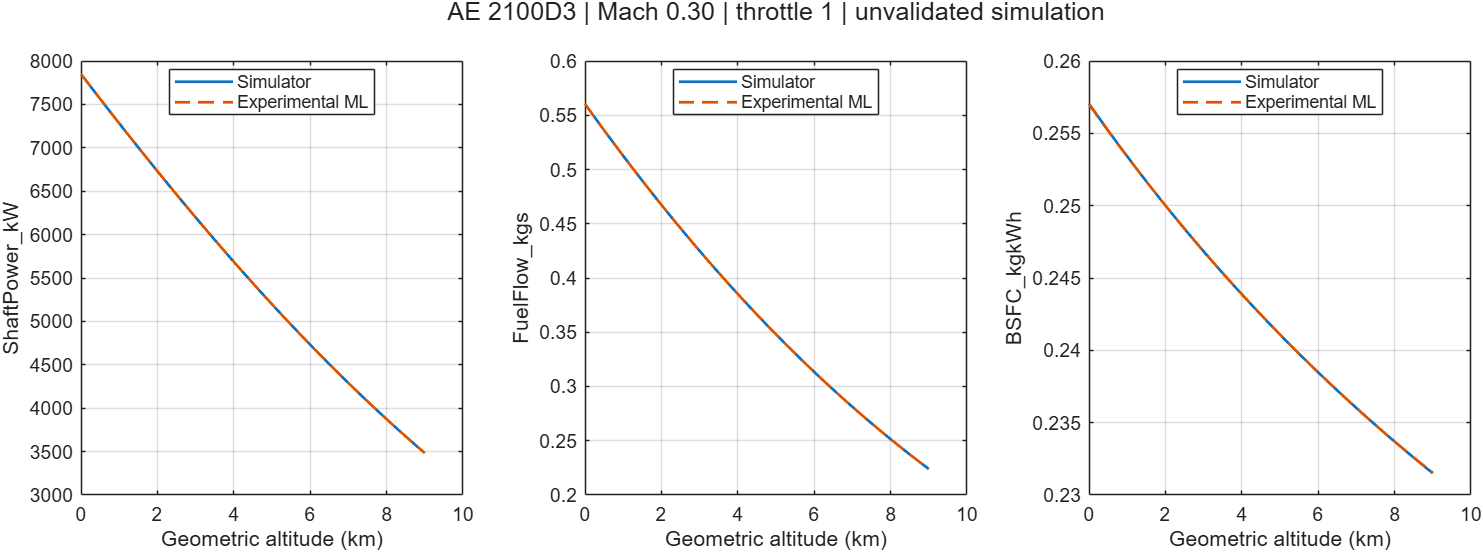

The table this chart was drawn from, first rows:
Altitude_m, Mach, Throttle, ShaftPower_kW, FuelFlow_kgs, BSFC_kgkWh, ML_ShaftPower_kW, ML_FuelFlow_kgs, ML_BSFC_kgkWh
0, 0.3, 1, 7850, 0.5605, 0.2571, 7849, 0.5605, 0.257
180, 0.3, 1, 7747, 0.5517, 0.2564, 7746, 0.5517, 0.2563
360, 0.3, 1, 7644, 0.5429, 0.2557, 7643, 0.5429, 0.2557
540, 0.3, 1, 7542, 0.5343, 0.2551, 7541, 0.5343, 0.255
720, 0.3, 1, 7440, 0.5257, 0.2544, 7439, 0.5257, 0.2544
900, 0.3, 1, 7338, 0.5173, 0.2538, 7338, 0.5173, 0.2537
1080, 0.3, 1, 7238, 0.5089, 0.2531, 7237, 0.5089, 0.2531
1260, 0.3, 1, 7137, 0.5006, 0.2525, 7137, 0.5006, 0.2525
1440, 0.3, 1, 7038, 0.4924, 0.2519, 7038, 0.4924, 0.2519
1620, 0.3, 1, 6938, 0.4843, 0.2513, 6938, 0.4843, 0.2513
1800, 0.3, 1, 6840, 0.4763, 0.2507, 6840, 0.4763, 0.2507
1980, 0.3, 1, 6742, 0.4683, 0.2501, 6742, 0.4683, 0.2501
2160, 0.3, 1, 6644, 0.4605, 0.2495, 6645, 0.4605, 0.2495
2340, 0.3, 1, 6548, 0.4527, 0.2489, 6548, 0.4527, 0.2489
2520, 0.3, 1, 6452, 0.4451, 0.2483, 6452, 0.4451, 0.2483
2700, 0.3, 1, 6356, 0.4375, 0.2478, 6356, 0.4375, 0.2478
2880, 0.3, 1, 6261, 0.43, 0.2472, 6262, 0.43, 0.2472
3060, 0.3, 1, 6167, 0.4226, 0.2467, 6168, 0.4226, 0.2467
3240, 0.3, 1, 6074, 0.4152, 0.2461, 6074, 0.4152, 0.2461
3420, 0.3, 1, 5981, 0.408, 0.2456, 5981, 0.408, 0.2456
3600, 0.3, 1, 5889, 0.4008, 0.245, 5889, 0.4008, 0.245
3780, 0.3, 1, 5798, 0.3938, 0.2445, 5798, 0.3938, 0.2445
3960, 0.3, 1, 5707, 0.3868, 0.244, 5707, 0.3868, 0.244
4140, 0.3, 1, 5617, 0.3799, 0.2435, 5617, 0.3799, 0.2435
4320, 0.3, 1, 5528, 0.3731, 0.243, 5528, 0.3731, 0.243
4500, 0.3, 1, 5439, 0.3663, 0.2425, 5439, 0.3663, 0.2425
4680, 0.3, 1, 5352, 0.3597, 0.242, 5352, 0.3597, 0.242
4860, 0.3, 1, 5265, 0.3531, 0.2415, 5265, 0.3531, 0.2415
5040, 0.3, 1, 5178, 0.3466, 0.241, 5178, 0.3466, 0.241
5220, 0.3, 1, 5093, 0.3402, 0.2405, 5093, 0.3402, 0.2405
5400, 0.3, 1, 5008, 0.3339, 0.24, 5008, 0.3339, 0.24
5580, 0.3, 1, 4924, 0.3277, 0.2396, 4924, 0.3277, 0.2396
5760, 0.3, 1, 4841, 0.3215, 0.2391, 4841, 0.3215, 0.2391
5940, 0.3, 1, 4759, 0.3154, 0.2386, 4759, 0.3154, 0.2386
6120, 0.3, 1, 4677, 0.3094, 0.2382, 4677, 0.3094, 0.2382
6300, 0.3, 1, 4597, 0.3035, 0.2377, 4597, 0.3035, 0.2377
6480, 0.3, 1, 4517, 0.2977, 0.2373, 4517, 0.2977, 0.2373
6660, 0.3, 1, 4438, 0.2919, 0.2368, 4437, 0.2919, 0.2368
6840, 0.3, 1, 4359, 0.2863, 0.2364, 4359, 0.2862, 0.2364
7020, 0.3, 1, 4282, 0.2806, 0.236, 4282, 0.2806, 0.236
7200, 0.3, 1, 4205, 0.2751, 0.2355, 4205, 0.2751, 0.2355
7380, 0.3, 1, 4129, 0.2697, 0.2351, 4129, 0.2697, 0.2351
7560, 0.3, 1, 4054, 0.2643, 0.2347, 4054, 0.2643, 0.2347
7740, 0.3, 1, 3980, 0.259, 0.2343, 3980, 0.259, 0.2343
7920, 0.3, 1, 3906, 0.2538, 0.2339, 3906, 0.2538, 0.2339
8100, 0.3, 1, 3834, 0.2486, 0.2335, 3834, 0.2486, 0.2335
8280, 0.3, 1, 3762, 0.2436, 0.2331, 3762, 0.2435, 0.2331
8460, 0.3, 1, 3691, 0.2386, 0.2327, 3691, 0.2385, 0.2327
8640, 0.3, 1, 3621, 0.2336, 0.2323, 3621, 0.2336, 0.2323
8820, 0.3, 1, 3552, 0.2288, 0.2319, 3552, 0.2288, 0.2319
9000, 0.3, 1, 3483, 0.224, 0.2315, 3483, 0.224, 0.2315
